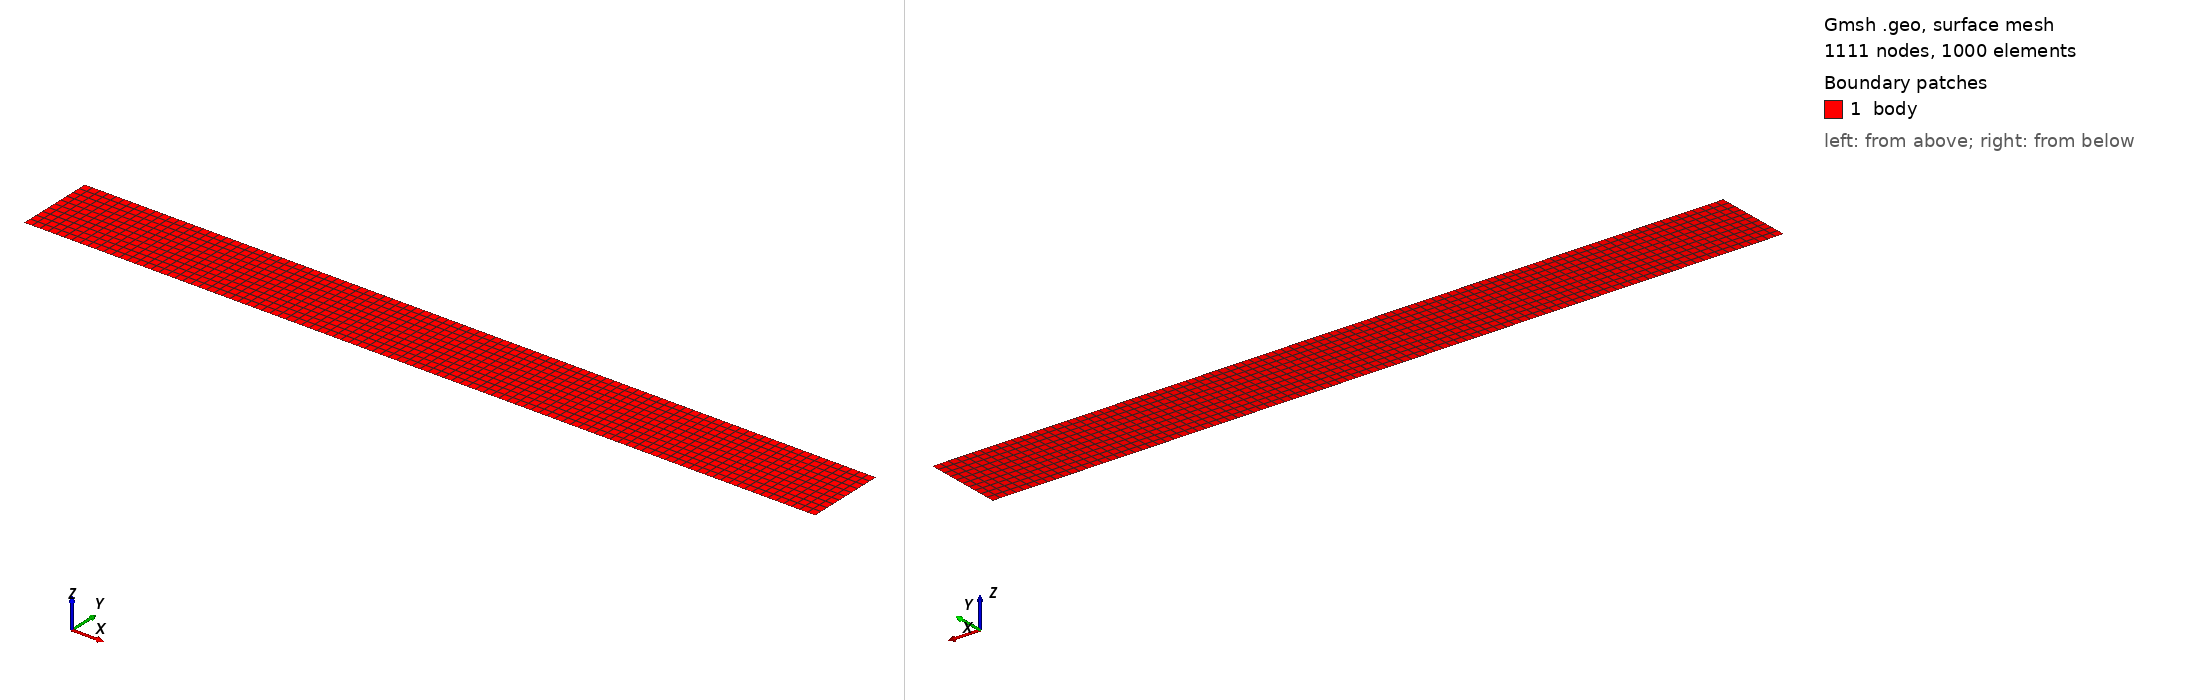

Gmsh geometry script, surface-meshed: 1111 nodes, 1000 surface elements. Boundary patches (legend numbers): 1 body. Left view from above one corner, right view from below the opposite corner. Legend entries are the model's physical surfaces. The drawing asked Gmsh for element sizes between 1% and 20% of the model's largest extent; the script's own settings can give other sizes.

=== rectangle.geo (drawn) ===
//+
SetFactory("OpenCASCADE");
Rectangle(1) = {0, -5, 0, 100, 10, 0};
//+
Point(5) = {0, 0, 0, 1.0};
//+
Point(6) = {100, 0, 0, 1.0};
//+
Line(5) = {5, 6};
//+
BooleanFragments{ Surface{1}; Delete; }{ Curve{5}; Delete; }
//+
Transfinite Curve {10, 5, 8} = 101 Using Progression 1;
//+
Transfinite Curve {9, 6, 11, 7} = 6 Using Progression 1;
//+
Transfinite Surface {2};
//+
Transfinite Surface {1};
//+
Recombine Surface {2, 1};
//+
Mesh 2;
//+
Physical Surface("body", 12) = {2, 1};
//+
Physical Curve("left", 13) = {6, 9};
//+
Physical Curve("right", 14) = {11, 7};
//+
Physical Point("L", 15) = {1};
//+
Point(7) = {70, -5, 0, 1.0};
//+
Point(8) = {70, 5, 0, 1.0};
//+
Line(12) = {7, 8};
//+
Physical Curve("path", 16) = {12};
